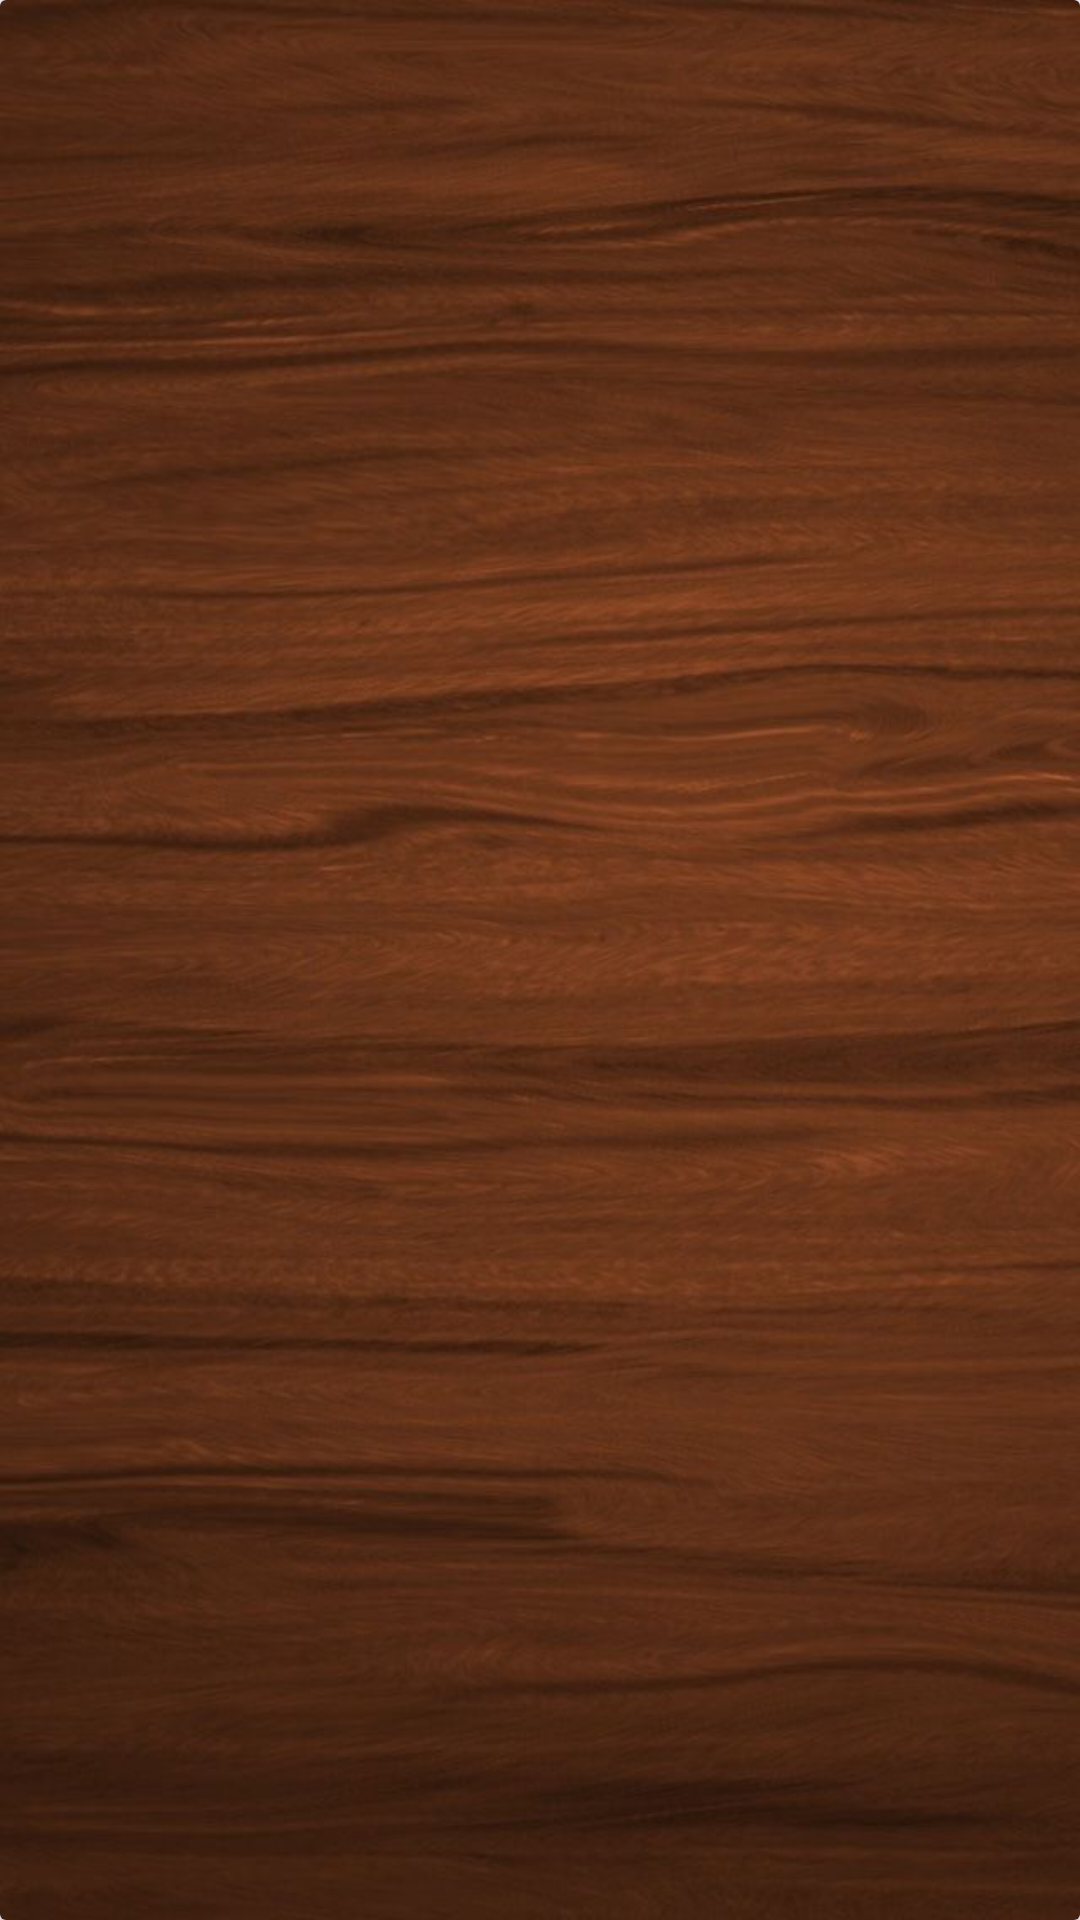

Write the Android layout XML for this screen, with the resource values it uses.
<!-- AndroidManifest.xml: application theme Theme.Material3.Light -->
<!-- res/layout/carta.xml -->
<?xml version="1.0" encoding="utf-8"?>
<androidx.cardview.widget.CardView xmlns:android="http://schemas.android.com/apk/res/android"
    xmlns:app="http://schemas.android.com/apk/res-auto"
    xmlns:tools="http://schemas.android.com/tools"
    android:id="@+id/carta"
    android:layout_width="64dp"
    android:layout_height="wrap_content">

    <androidx.constraintlayout.widget.ConstraintLayout
        android:layout_width="match_parent"
        android:layout_height="match_parent"
        android:background="@drawable/sfondo">

        <ImageView
            android:id="@+id/ivCarta"
            android:layout_width="60dp"
            android:layout_height="100dp"
            android:paddingLeft="2dp"
            android:paddingRight="2dp"
            app:layout_constraintBottom_toBottomOf="parent"
            app:layout_constraintEnd_toEndOf="parent"
            app:layout_constraintStart_toStartOf="parent"
            app:layout_constraintTop_toTopOf="parent" />
    </androidx.constraintlayout.widget.ConstraintLayout>

</androidx.cardview.widget.CardView>
<!-- resources referenced by this layout -->
<resources>
  <!-- drawable sfondo: jpg bitmap (drawable, 58282 bytes) -->
</resources>
